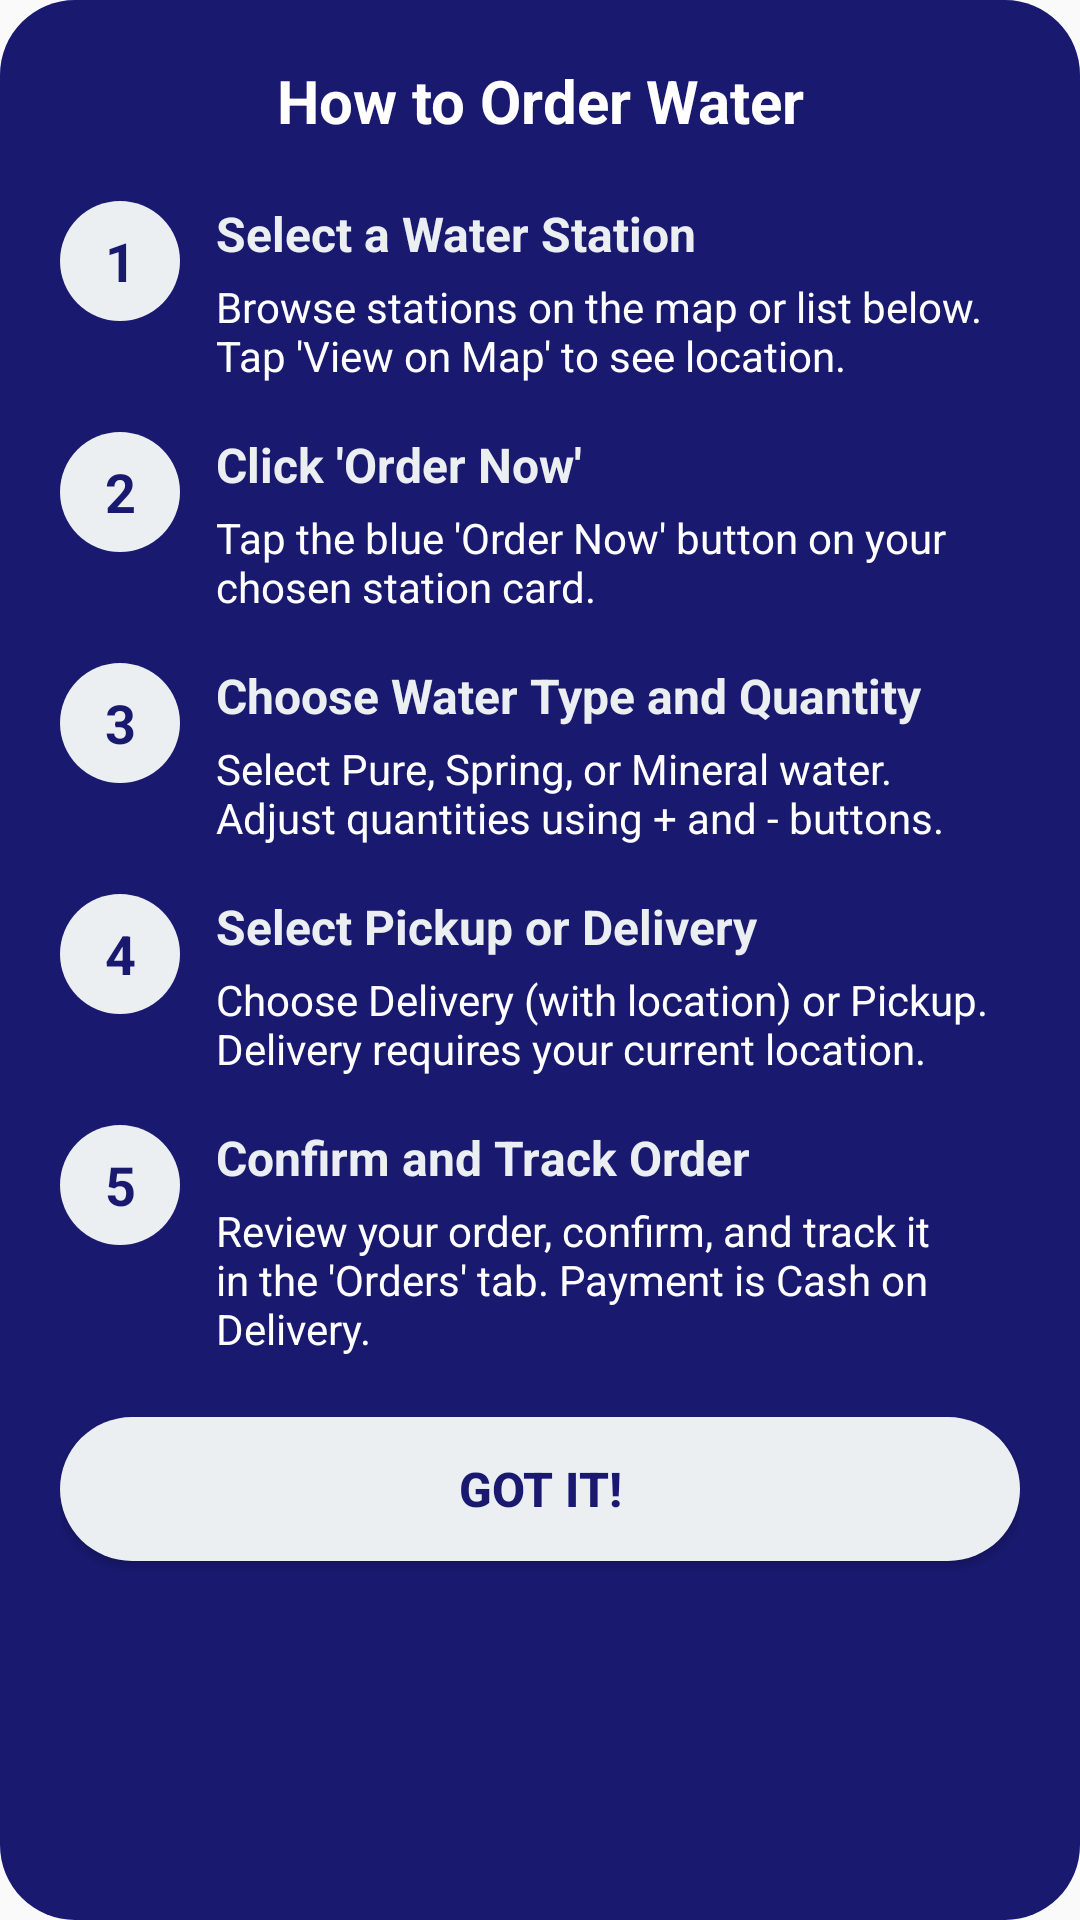

The Android layout XML behind this screen, and the referenced resources:
<!-- AndroidManifest.xml: application theme Theme.Aquallera -->
<!-- res/layout/dialog_how_to_order.xml -->
<?xml version="1.0" encoding="utf-8"?>
<LinearLayout xmlns:android="http://schemas.android.com/apk/res/android"
    android:layout_width="match_parent"
    android:layout_height="wrap_content"
    android:orientation="vertical"
    android:padding="20dp"
    android:layout_margin="10dp"
    android:background="@drawable/midnight_blue_background">

    
    <TextView
        android:layout_width="match_parent"
        android:layout_height="wrap_content"
        android:text="How to Order Water"
        android:textSize="20sp"
        android:textStyle="bold"
        android:textColor="@color/white"
        android:gravity="center"
        android:layout_marginBottom="20dp" />

    
    <LinearLayout
        android:layout_width="match_parent"
        android:layout_height="wrap_content"
        android:orientation="horizontal"
        android:layout_marginBottom="16dp">

        <TextView
            android:layout_width="40dp"
            android:layout_height="40dp"
            android:text="1"
            android:textSize="18sp"
            android:textStyle="bold"
            android:textColor="@color/midnight_blue"
            android:background="@drawable/step_circle"
            android:gravity="center" />

        <LinearLayout
            android:layout_width="0dp"
            android:layout_height="wrap_content"
            android:layout_weight="1"
            android:orientation="vertical"
            android:layout_marginStart="12dp">

            <TextView
                android:layout_width="wrap_content"
                android:layout_height="wrap_content"
                android:text="Select a Water Station"
                android:textSize="16sp"
                android:textStyle="bold"
                android:textColor="@color/mist_gray" />

            <TextView
                android:layout_width="wrap_content"
                android:layout_height="wrap_content"
                android:text="Browse stations on the map or list below. Tap 'View on Map' to see location."
                android:textSize="14sp"
                android:textColor="@color/white"
                android:layout_marginTop="4dp" />
        </LinearLayout>
    </LinearLayout>

    
    <LinearLayout
        android:layout_width="match_parent"
        android:layout_height="wrap_content"
        android:orientation="horizontal"
        android:layout_marginBottom="16dp">

        <TextView
            android:layout_width="40dp"
            android:layout_height="40dp"
            android:text="2"
            android:textSize="18sp"
            android:textStyle="bold"
            android:textColor="@color/midnight_blue"
            android:background="@drawable/step_circle"
            android:gravity="center" />

        <LinearLayout
            android:layout_width="0dp"
            android:layout_height="wrap_content"
            android:layout_weight="1"
            android:orientation="vertical"
            android:layout_marginStart="12dp">

            <TextView
                android:layout_width="wrap_content"
                android:layout_height="wrap_content"
                android:text="Click 'Order Now'"
                android:textSize="16sp"
                android:textStyle="bold"
                android:textColor="@color/mist_gray" />

            <TextView
                android:layout_width="wrap_content"
                android:layout_height="wrap_content"
                android:text="Tap the blue 'Order Now' button on your chosen station card."
                android:textSize="14sp"
                android:textColor="@color/white"
                android:layout_marginTop="4dp" />
        </LinearLayout>
    </LinearLayout>

    
    <LinearLayout
        android:layout_width="match_parent"
        android:layout_height="wrap_content"
        android:orientation="horizontal"
        android:layout_marginBottom="16dp">

        <TextView
            android:layout_width="40dp"
            android:layout_height="40dp"
            android:text="3"
            android:textSize="18sp"
            android:textStyle="bold"
            android:textColor="@color/midnight_blue"
            android:background="@drawable/step_circle"
            android:gravity="center" />

        <LinearLayout
            android:layout_width="0dp"
            android:layout_height="wrap_content"
            android:layout_weight="1"
            android:orientation="vertical"
            android:layout_marginStart="12dp">

            <TextView
                android:layout_width="wrap_content"
                android:layout_height="wrap_content"
                android:text="Choose Water Type and Quantity"
                android:textSize="16sp"
                android:textStyle="bold"
                android:textColor="@color/mist_gray" />

            <TextView
                android:layout_width="wrap_content"
                android:layout_height="wrap_content"
                android:text="Select Pure, Spring, or Mineral water. Adjust quantities using + and - buttons."
                android:textSize="14sp"
                android:textColor="@color/white"
                android:layout_marginTop="4dp" />
        </LinearLayout>
    </LinearLayout>

    
    <LinearLayout
        android:layout_width="match_parent"
        android:layout_height="wrap_content"
        android:orientation="horizontal"
        android:layout_marginBottom="16dp">

        <TextView
            android:layout_width="40dp"
            android:layout_height="40dp"
            android:text="4"
            android:textSize="18sp"
            android:textStyle="bold"
            android:textColor="@color/midnight_blue"
            android:background="@drawable/step_circle"
            android:gravity="center" />

        <LinearLayout
            android:layout_width="0dp"
            android:layout_height="wrap_content"
            android:layout_weight="1"
            android:orientation="vertical"
            android:layout_marginStart="12dp">

            <TextView
                android:layout_width="wrap_content"
                android:layout_height="wrap_content"
                android:text="Select Pickup or Delivery"
                android:textSize="16sp"
                android:textStyle="bold"
                android:textColor="@color/mist_gray" />

            <TextView
                android:layout_width="wrap_content"
                android:layout_height="wrap_content"
                android:text="Choose Delivery (with location) or Pickup. Delivery requires your current location."
                android:textSize="14sp"
                android:textColor="@color/white"
                android:layout_marginTop="4dp" />
        </LinearLayout>
    </LinearLayout>

    
    <LinearLayout
        android:layout_width="match_parent"
        android:layout_height="wrap_content"
        android:orientation="horizontal"
        android:layout_marginBottom="20dp">

        <TextView
            android:layout_width="40dp"
            android:layout_height="40dp"
            android:text="5"
            android:textSize="18sp"
            android:textStyle="bold"
            android:textColor="@color/midnight_blue"
            android:background="@drawable/step_circle"
            android:gravity="center" />

        <LinearLayout
            android:layout_width="0dp"
            android:layout_height="wrap_content"
            android:layout_weight="1"
            android:orientation="vertical"
            android:layout_marginStart="12dp">

            <TextView
                android:layout_width="wrap_content"
                android:layout_height="wrap_content"
                android:text="Confirm and Track Order"
                android:textSize="16sp"
                android:textStyle="bold"
                android:textColor="@color/mist_gray" />

            <TextView
                android:layout_width="wrap_content"
                android:layout_height="wrap_content"
                android:text="Review your order, confirm, and track it in the 'Orders' tab. Payment is Cash on Delivery."
                android:textSize="14sp"
                android:textColor="@color/white"
                android:layout_marginTop="4dp" />
        </LinearLayout>
    </LinearLayout>

    
    <Button
        android:id="@+id/btnCloseDialog"
        android:layout_width="match_parent"
        android:layout_height="wrap_content"
        android:text="Got It!"
        android:textSize="16sp"
        android:textStyle="bold"
        android:background="@drawable/mist_gray_background"
        android:textColor="@color/midnight_blue"
        android:padding="12dp" />

</LinearLayout>
<!-- resources referenced by this layout -->
<resources>
  <color name="midnight_blue">#191970</color>
  <color name="mist_gray">#ECEFF1</color>
  <color name="white">#FFFFFFFF</color>
  <!-- drawable midnight_blue_background (drawable) -->
  <?xml version="1.0" encoding="utf-8"?>
  <shape xmlns:android="http://schemas.android.com/apk/res/android"
      android:shape="rectangle">
      <solid android:color="@color/midnight_blue" />
      <corners android:radius="25dp" />
  </shape>
  <!-- drawable mist_gray_background (drawable) -->
  <?xml version="1.0" encoding="utf-8"?>
  <shape xmlns:android="http://schemas.android.com/apk/res/android"
      android:shape="rectangle">
      <solid android:color="@color/mist_gray" />
      <corners android:radius="25dp" />
  </shape>
  <!-- drawable step_circle (drawable) -->
  <?xml version="1.0" encoding="utf-8"?>
  <shape xmlns:android="http://schemas.android.com/apk/res/android"
      android:shape="oval">
      <solid android:color="@color/mist_gray" />
      <size
          android:width="40dp"
          android:height="40dp" />
  </shape>
  <style name="Theme.Aquallera" parent="Theme.AppCompat.Light.NoActionBar">
          <item name="colorPrimary">#2196F3</item>
          <item name="colorPrimaryDark">#1976D2</item>
          <item name="colorAccent">#2196F3</item>
      </style>
</resources>
